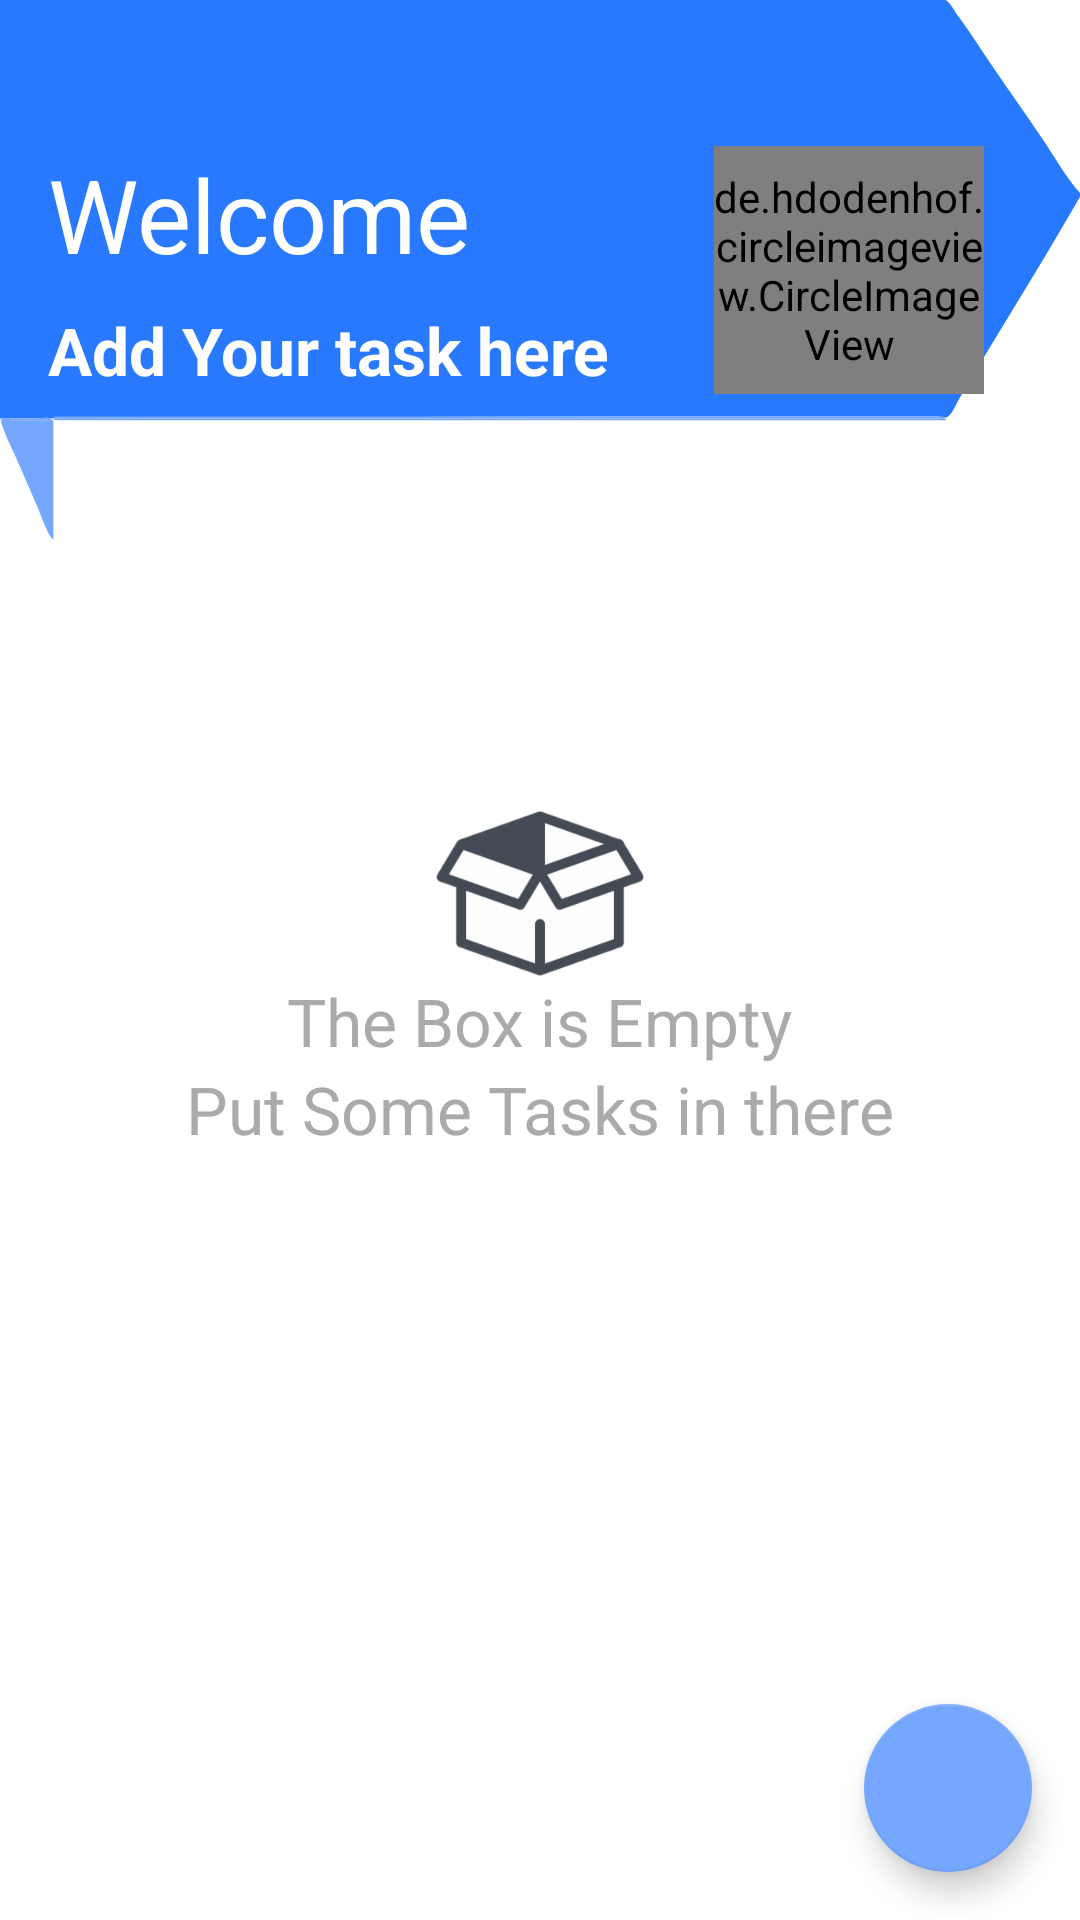

Write the Android layout XML for this screen, with the resource values it uses.
<!-- AndroidManifest.xml: application theme AppTheme.NoActionBar -->
<!-- res/layout/fragment_home.xml -->
<?xml version="1.0" encoding="utf-8"?>
<androidx.coordinatorlayout.widget.CoordinatorLayout xmlns:android="http://schemas.android.com/apk/res/android"
    xmlns:app="http://schemas.android.com/apk/res-auto"
    android:layout_width="match_parent"
    android:layout_height="match_parent">

    <com.google.android.material.appbar.AppBarLayout
        android:id="@+id/home_app_bar"
        android:layout_width="match_parent"
        android:layout_height="@dimen/app_bar_height"
        android:background="@color/white"
        android:fitsSystemWindows="true"
        android:theme="@style/AppTheme.AppBarOverlay">

        <com.google.android.material.appbar.CollapsingToolbarLayout
            android:id="@+id/toolbar_layout"
            android:layout_width="match_parent"
            android:layout_height="match_parent"
            android:background="@drawable/ic_label_background"
            android:fitsSystemWindows="true"
            app:contentScrim="@color/white"
            app:layout_scrollFlags="scroll|exitUntilCollapsed"
            app:toolbarId="@+id/home_toolbar">
            <androidx.constraintlayout.widget.ConstraintLayout
                android:layout_width="match_parent"
                android:layout_height="wrap_content"
                android:layout_gravity="center_vertical"
                android:layout_marginStart="16dp"
                android:layout_marginEnd="16dp"
                android:orientation="vertical">

                <TextView
                    android:id="@+id/textView2"
                    style="@style/TextAppearance.AppCompat.Display1"
                    android:layout_width="wrap_content"
                    android:layout_height="wrap_content"
                    android:text="Welcome"
                    android:textColor="@color/white"
                    app:layout_constraintStart_toStartOf="parent"
                    app:layout_constraintTop_toTopOf="parent" />

                <TextView
                    android:id="@+id/home_user_name_tv"
                    style="@style/TextAppearance.AppCompat.Large"
                    android:layout_width="wrap_content"
                    android:layout_height="wrap_content"
                    android:layout_marginTop="8dp"
                    android:text="@string/app_bar_title"
                    android:textColor="@color/white"
                    android:textStyle="bold"
                    app:layout_constraintStart_toStartOf="parent"
                    app:layout_constraintTop_toBottomOf="@+id/textView2" />

                <de.hdodenhof.circleimageview.CircleImageView
                    android:id="@+id/user_image_view"
                    android:layout_width="90dp"
                    android:layout_height="0dp"
                    android:layout_marginEnd="16dp"
                    android:src="@drawable/profile_icon"
                    app:layout_constraintBottom_toBottomOf="@+id/home_user_name_tv"
                    app:layout_constraintEnd_toEndOf="parent"
                    app:layout_constraintTop_toTopOf="@+id/textView2" />
            </androidx.constraintlayout.widget.ConstraintLayout>

            <androidx.appcompat.widget.Toolbar
                android:id="@+id/home_toolbar"
                android:layout_width="match_parent"
                android:layout_height="?attr/actionBarSize"
                app:layout_collapseMode="pin"
                app:popupTheme="@style/AppTheme.PopupOverlay"
                app:titleTextColor="@color/white">
            </androidx.appcompat.widget.Toolbar>
        </com.google.android.material.appbar.CollapsingToolbarLayout>
    </com.google.android.material.appbar.AppBarLayout>

    <com.google.android.material.floatingactionbutton.FloatingActionButton
        android:id="@+id/fab"
        android:layout_width="wrap_content"
        android:layout_height="wrap_content"
        android:layout_gravity="bottom|end"
        android:layout_margin="@dimen/fab_margin"
        android:src="@drawable/ic_add_white_24dp"
        app:fabSize="normal" />

    <include layout="@layout/home_scrolling" />
    <LinearLayout
        android:id="@+id/no_items_layout"
        android:layout_width="wrap_content"
        android:layout_height="wrap_content"
        android:layout_gravity="center"
        android:orientation="vertical">

        <ImageView
            android:id="@+id/imageView3"
            android:layout_width="match_parent"
            android:layout_height="wrap_content"
            app:srcCompat="@drawable/eb" />

        <TextView
            style="@style/TextAppearance.AppCompat.Large"
            android:layout_width="wrap_content"
            android:layout_height="wrap_content"
            android:layout_gravity="center"
            android:text="The Box is Empty"
            android:textColor="@android:color/darker_gray" />

        <TextView
            style="@style/TextAppearance.AppCompat.Large"
            android:layout_width="wrap_content"
            android:layout_height="wrap_content"
            android:layout_gravity="center"
            android:text="Put Some Tasks in there"
            android:textColor="@android:color/darker_gray" />
    </LinearLayout>

</androidx.coordinatorlayout.widget.CoordinatorLayout>
<!-- res/layout/home_scrolling.xml (included above) -->
<?xml version="1.0" encoding="utf-8"?>
<androidx.core.widget.NestedScrollView xmlns:android="http://schemas.android.com/apk/res/android"
    xmlns:app="http://schemas.android.com/apk/res-auto"
    xmlns:tools="http://schemas.android.com/tools"
    android:layout_width="match_parent"
    android:layout_height="match_parent"
    android:background="@color/white"
    app:layout_behavior="@string/appbar_scrolling_view_behavior"
    tools:showIn="@layout/home_scrolling">
    <androidx.constraintlayout.widget.ConstraintLayout
        android:layout_width="match_parent"
        android:layout_height="match_parent"
        >
        <androidx.recyclerview.widget.RecyclerView
            android:layout_width="0dp"
            android:layout_height="0dp"
            android:layout_marginStart="16dp"
            android:layout_marginTop="16dp"
            android:layout_marginEnd="16dp"
            android:layout_marginBottom="16dp"
            app:layout_constraintBottom_toBottomOf="parent"
            app:layout_constraintEnd_toEndOf="parent"
            app:layout_constraintStart_toStartOf="parent"
            app:layout_constraintTop_toTopOf="parent" />

    </androidx.constraintlayout.widget.ConstraintLayout>
</androidx.core.widget.NestedScrollView>
<!-- resources referenced by this layout -->
<resources>
  <color name="white">#FFFFFF</color>
  <dimen name="app_bar_height">180dp</dimen>
  <dimen name="fab_margin">16dp</dimen>
  <!-- drawable eb: png bitmap (drawable-hdpi, 6343 bytes) -->
  <!-- drawable ic_label_background: vector/xml drawable (drawable, 2490 chars, omitted) -->
  <!-- drawable profile_icon: png bitmap (drawable-hdpi, 38093 bytes) -->
  <string name="app_bar_title">Add Your task here</string>
  <style name="AppTheme.AppBarOverlay" parent="ThemeOverlay.AppCompat.Dark.ActionBar" />
  <style name="AppTheme.PopupOverlay" parent="ThemeOverlay.AppCompat.Light" />
  <style name="AppTheme.NoActionBar">
          <item name="windowActionBar">false</item>
          <item name="windowNoTitle">true</item>
      </style>
</resources>
